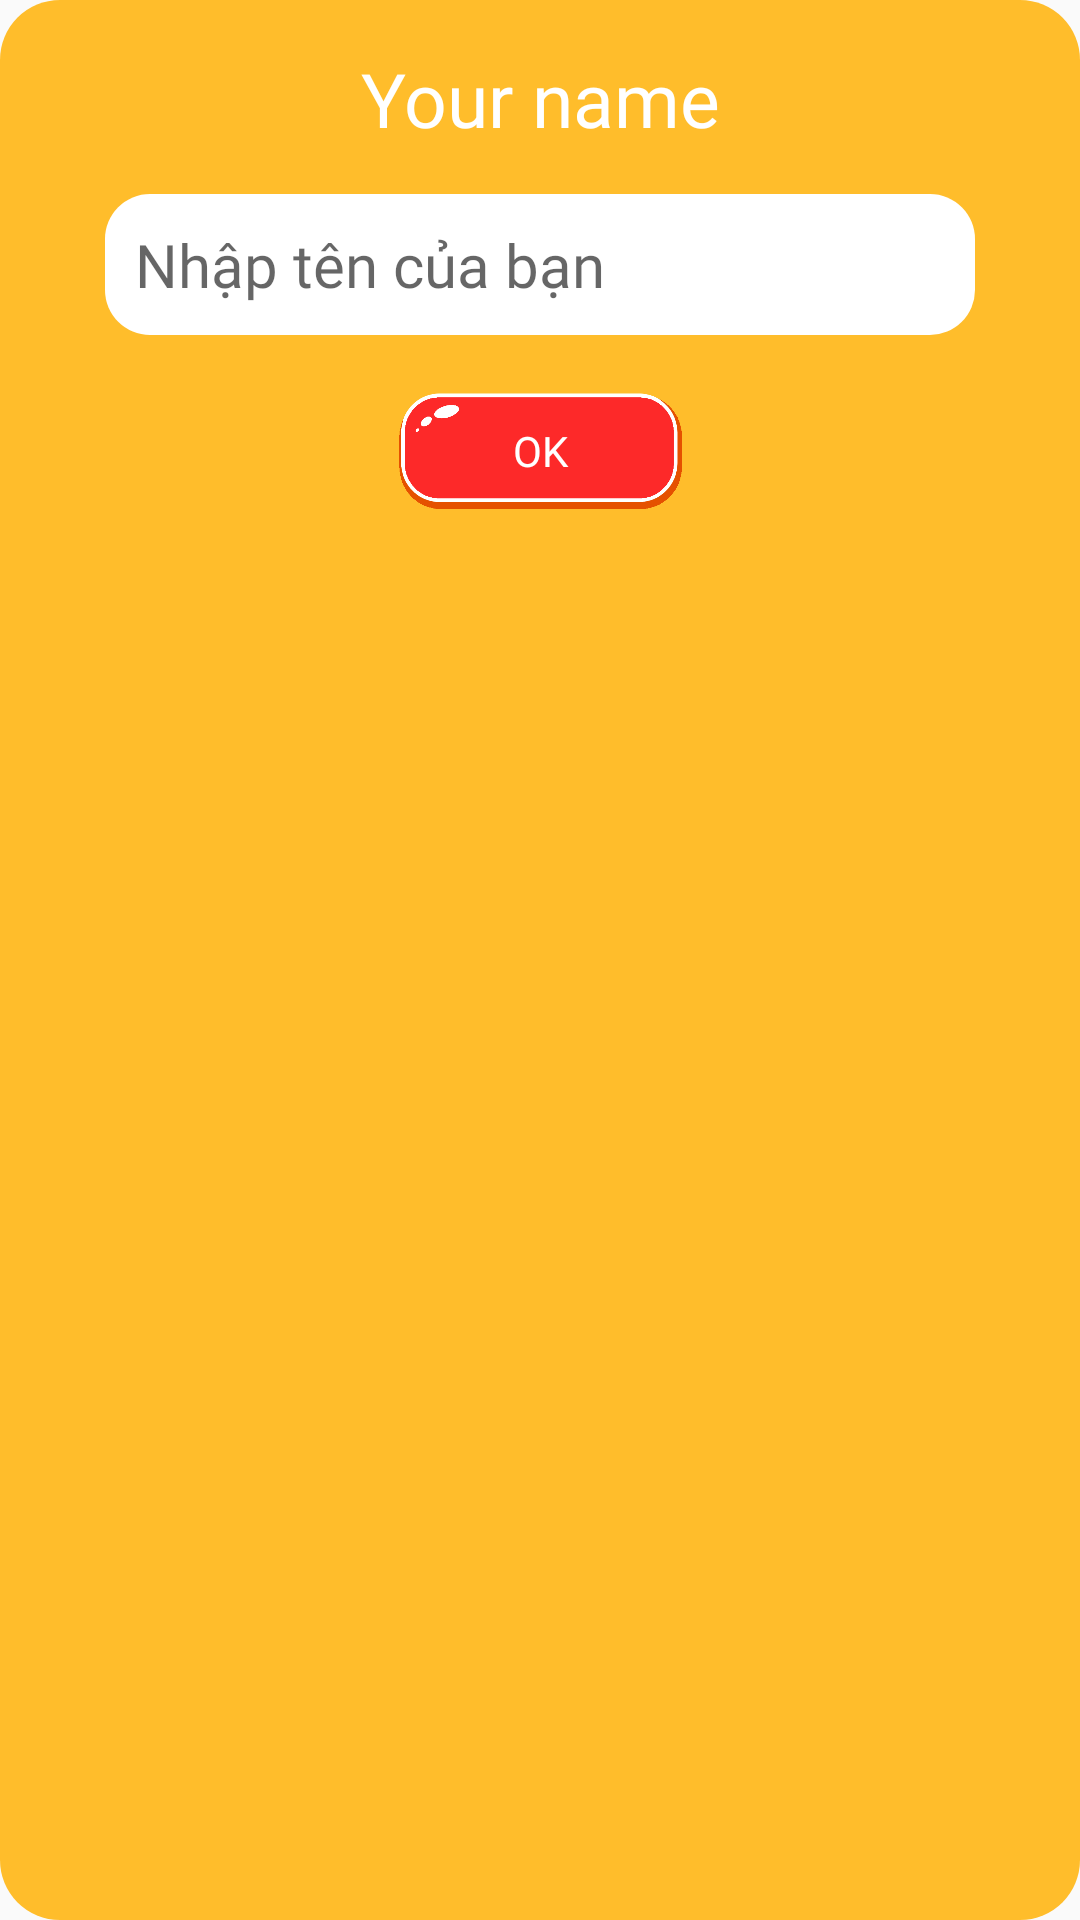

Layout XML and referenced resources for this Android screen:
<!-- AndroidManifest.xml: application theme Theme.AppCompat.Light.NoActionBar -->
<!-- res/layout/dialog_inputname.xml -->
<?xml version="1.0" encoding="utf-8"?>
<LinearLayout xmlns:android="http://schemas.android.com/apk/res/android"
    android:layout_width="match_parent"
    android:layout_height="wrap_content"
    android:layout_margin="25dp"
    android:background="@drawable/corner_shape"
    android:orientation="vertical">

    <TextView
        android:id="@+id/tvYourname"
        android:layout_width="match_parent"
        android:layout_height="wrap_content"
        android:layout_marginTop="16dp"
        android:fontFamily="@font/kitto"
        android:gravity="center"
        android:text="@string/your_name"
        android:textColor="@color/white"
        android:textSize="25sp" />


    <EditText
        android:id="@+id/edtUsername"
        android:layout_width="match_parent"
        android:layout_height="wrap_content"
        android:layout_gravity="center"
        android:layout_marginHorizontal="35dp"
        android:layout_marginTop="15dp"
        android:background="@drawable/corner_button"
        android:backgroundTint="@color/white"
        android:fontFamily="@font/sanfancisco"
        android:hint="@string/nhapten"
        android:maxWidth="250dp"
        android:textColor="@color/black"
        android:textSize="20sp" />


    <Button
        android:id="@+id/btnOK"
        android:layout_width="100dp"
        android:layout_height="45dp"
        android:layout_gravity="center"
        android:layout_marginTop="16dp"
        android:layout_marginBottom="15dp"
        android:background="@drawable/button3"
        android:fontFamily="@font/kitto"
        android:text="OK"
        android:textColor="@color/white" />


</LinearLayout>
<!-- resources referenced by this layout -->
<resources>
  <color name="black">#FF000000</color>
  <color name="white">#FFFFFFFF</color>
  <!-- drawable button3: png bitmap (drawable, 10510 bytes) -->
  <!-- drawable corner_button (drawable) -->
  <?xml version="1.0" encoding="utf-8"?>
  <shape
      xmlns:android="http://schemas.android.com/apk/res/android"
      android:shape="rectangle">
  
  
      <solid
          android:color="#FFFFFF">
      </solid>
  
  
      <padding
          android:left="10dp"
          android:top="10dp"
          android:right="10dp"
          android:bottom="10dp" >
      </padding>
  
  
      <corners
          android:radius="15dp" >
      </corners>
  
  
  </shape>
  <!-- drawable corner_shape (drawable) -->
  <?xml version="1.0" encoding="utf-8"?>
  <shape android:shape="rectangle"
      xmlns:android="http://schemas.android.com/apk/res/android">
      <corners android:radius="20dp"/>
      <solid android:color="#ffbd2b"/>
  </shape>
  <string name="nhapten">Nhập tên của bạn</string>
  <string name="your_name" translatable="false">Your name</string>
</resources>
